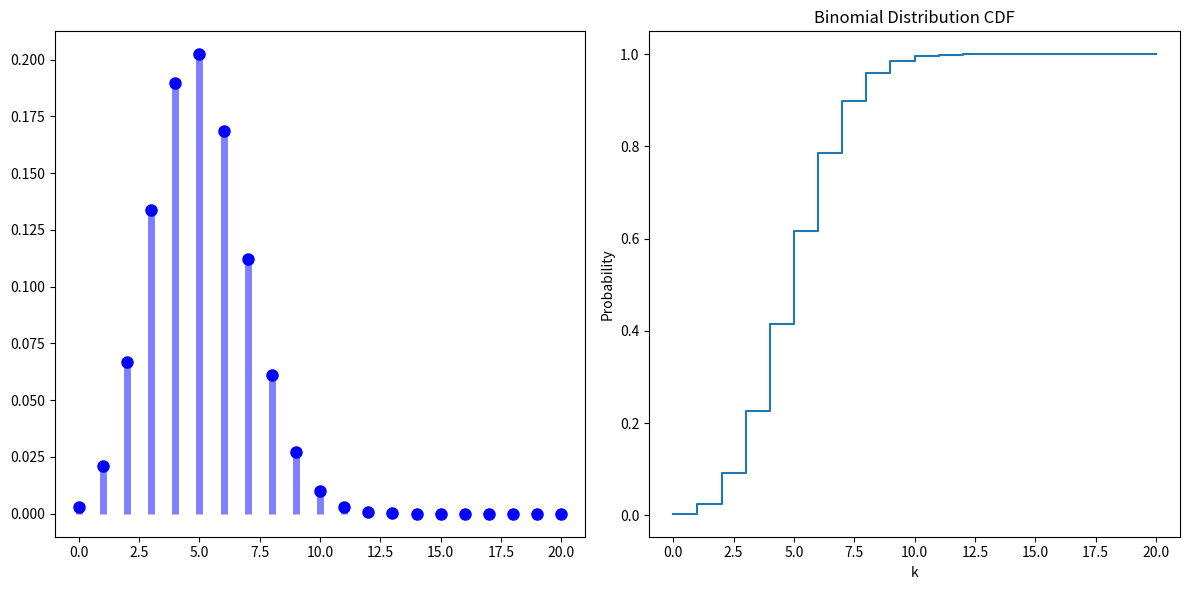

Write Python code to recreate this figure.
import numpy as np
import matplotlib.pyplot as plt


from scipy.stats import binom
def print_pause(message):

    print(message)

    
    
def binomial_drv ():
# Set the parameters
    n_binomial = 20 # Number of trials
    p_binomial = 0.25    # Probability of success
    print("A multple choice exam consist of 10 questions each with 4 choice ")
    print_pause(" what is the probabilty that you correctly answered at most 5 questions ?")
    print_pause("So we can considered that the best random variable to solve it is the Bibnomial random variable")
    print_pause("Because in this case we have only two conditions correct answer or not ")
    print_pause("The probabilty of success is 0.25 ")
    print_pause("The number of trials is 20 ")
     # Calculate mean and variance
    mean_binomial = binom.mean(n=n_binomial, p=p_binomial)
    variance_binomial = binom.var(n=n_binomial, p=p_binomial)
    

    # Generate binomial random variable
    binomial_rvs = binom.rvs(n=n_binomial, p=p_binomial, size=1000)

    # Calculate PMF and CDF
    k_values = np.arange(0, n_binomial + 1)
    pmf_values = binom.pmf(k_values, n=n_binomial, p=p_binomial)
    cdf_values = binom.cdf(k_values, n=n_binomial, p=p_binomial)

    # Calculate mean and variance
    mean_binomial = binom.mean(n=n_binomial, p=p_binomial)
    variance_binomial = binom.var(n=n_binomial, p=p_binomial)

    
    # Display mean and variance
    print_pause(f"The MEAN value   {mean_binomial}")
    print_pause(f"The VARIANCE value =  {variance_binomial}")
    cdf = binom.cdf(5, n=n_binomial, p=p_binomial)
    print_pause("To calculate the probabilty that you correctly answered at most 7 questions")
    print_pause("We must calculate the CDF of 5")
    print_pause(f"the CDF OF 5 = {cdf}")
    
        
    print_pause("Now lets get this value from the CDf diagram : ")
    

    
    # Plot PMF and CDF
    

    plt.figure(figsize=(12, 6))
        
    plt.subplot(121)
    plt.plot(k_values, pmf_values, "bo", ms=8, label="dddddd")
    plt.vlines(k_values, 0, pmf_values, colors="b", lw=5, alpha=0.5)
    
    plt.subplot(122)
    plt.step(k_values, cdf_values, where='post')
    plt.title('Binomial Distribution CDF')
    plt.xlabel('k')
    plt.ylabel('Probability')
    plt.tight_layout()
    plt.show()
   

    
    
    

binomial_drv()
